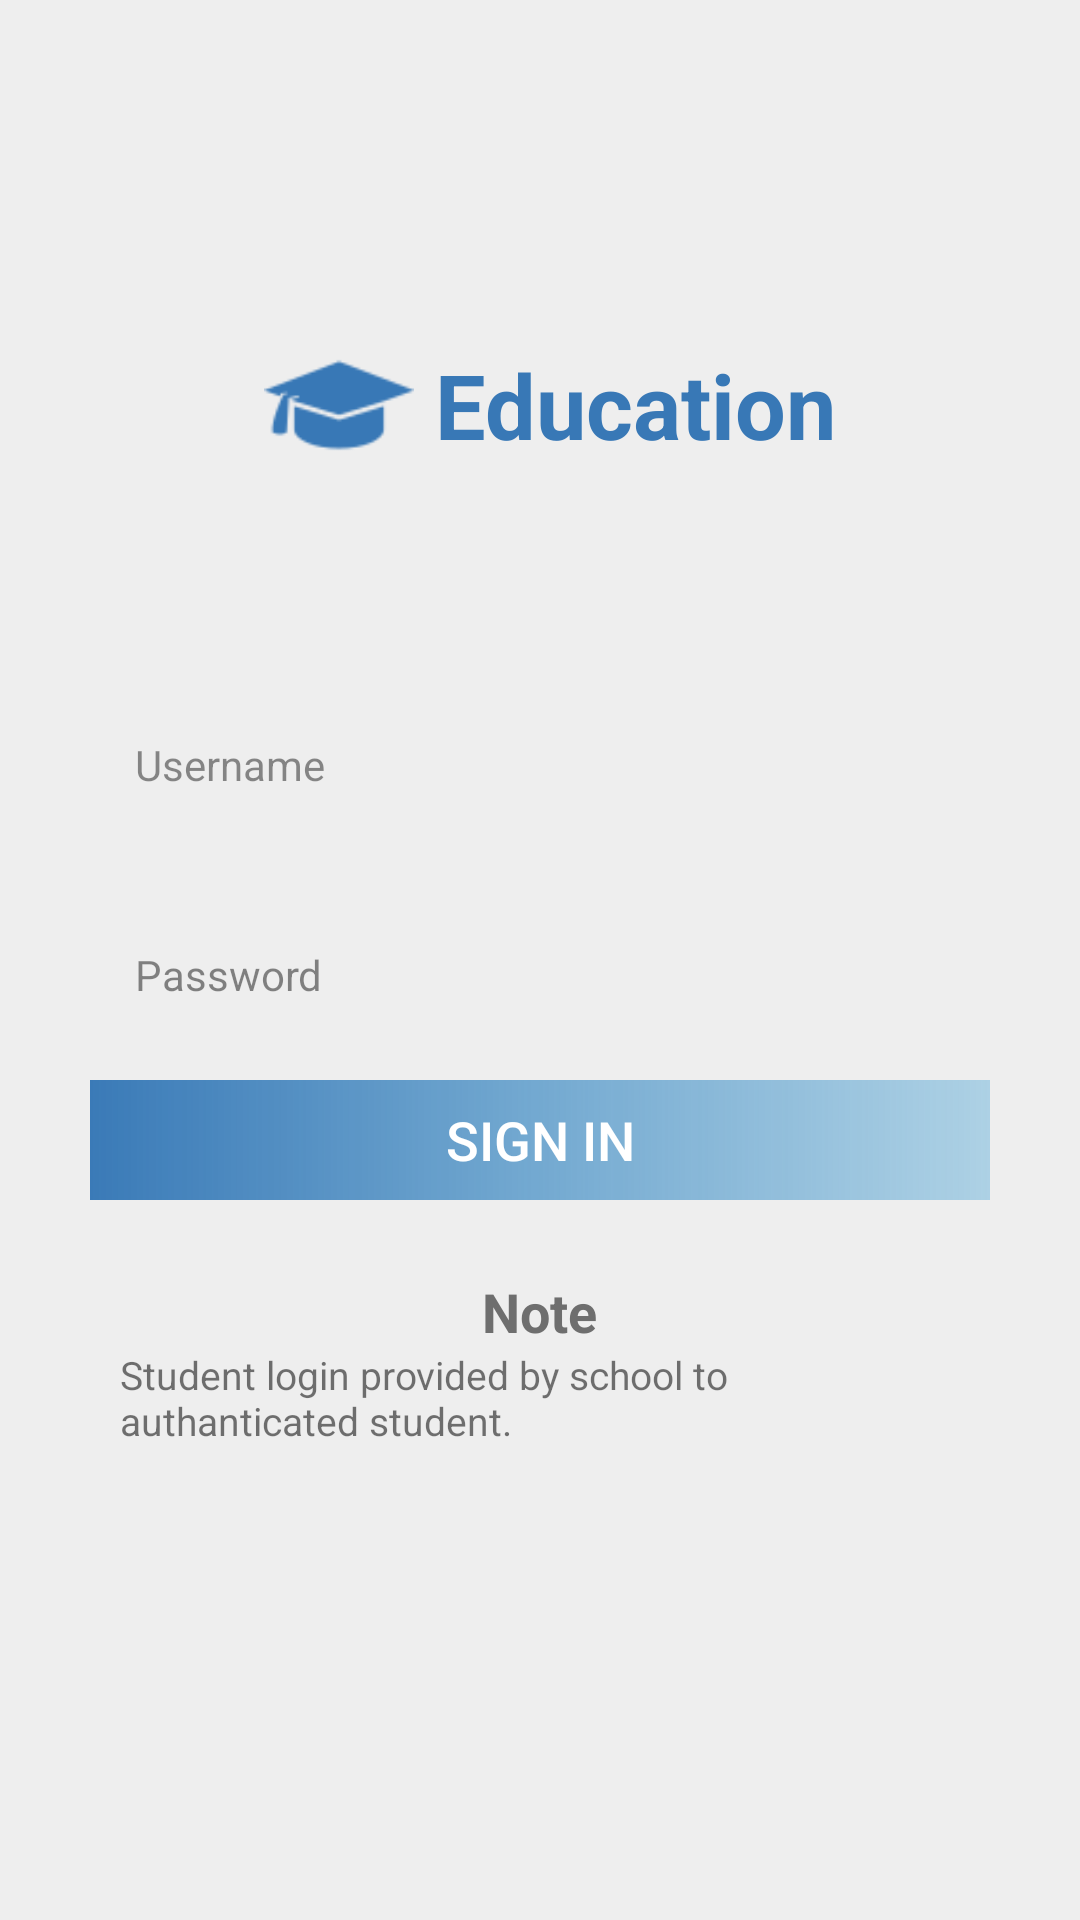

Layout XML and referenced resources for this Android screen:
<!-- AndroidManifest.xml: application theme AppTheme -->
<!-- res/layout/activity_login.xml -->
<?xml version="1.0" encoding="utf-8"?>
<RelativeLayout xmlns:android="http://schemas.android.com/apk/res/android"
    xmlns:app="http://schemas.android.com/apk/res-auto"
    xmlns:tools="http://schemas.android.com/tools"
    android:layout_width="match_parent"
    android:layout_height="match_parent"
    tools:context=".MainActivity">

    <LinearLayout
        android:layout_width="match_parent"
        android:layout_height="match_parent"
        android:background="#EEEEEE"
        android:orientation="vertical">

        <LinearLayout
            android:layout_width="match_parent"
            android:layout_height="wrap_content"
            android:layout_marginTop="110dp"
            android:gravity="center"
            android:orientation="horizontal">

            <ImageView
                android:layout_width="wrap_content"
                android:layout_height="50dp"
                android:layout_gravity="center"
                android:src="@drawable/hat" />

            <TextView
                android:layout_width="wrap_content"
                android:layout_height="wrap_content"
                android:text="Education"
                android:textColor="#3878B6"
                android:textSize="30dp"
                android:textStyle="bold" />
        </LinearLayout>

        <EditText
            android:id="@+id/user"
            android:layout_width="match_parent"
            android:layout_height="50dp"
            android:layout_marginLeft="30dp"
            android:layout_marginTop="70dp"
            android:layout_marginRight="30dp"
            android:background="@drawable/edittext"
            android:hint="Username"
            android:paddingLeft="15dp"
            android:textColorHint="#72000000"
            android:textSize="14dp" />

        <EditText
            android:id="@+id/password"
            android:layout_width="match_parent"
            android:layout_height="50dp"
            android:layout_marginLeft="30dp"
            android:layout_marginTop="20dp"
            android:layout_marginRight="30dp"
            android:background="@drawable/edittext"
            android:hint="Password"
            android:paddingLeft="15dp"
            android:textColorHint="#77000000"
            android:textSize="14dp" />

        <Button
            android:id="@+id/btnlogin"
            android:layout_width="match_parent"
            android:layout_height="40dp"
            android:layout_marginLeft="30dp"
            android:layout_marginTop="10dp"
            android:layout_marginRight="30dp"
            android:background="@drawable/linearclr"
            android:text="Sign in"
            android:textColor="#FFFF"
            android:textSize="18dp" />

        <TextView
            android:layout_width="wrap_content"
            android:layout_height="wrap_content"
            android:layout_gravity="center"
            android:layout_marginTop="25dp"
            android:text="Note"
            android:textColor="#6E6E6E"
            android:textSize="18dp"
            android:textStyle="bold" />

        <TextView
            android:layout_width="wrap_content"
            android:layout_height="wrap_content"
            android:layout_marginLeft="40dp"
            android:layout_marginRight="40dp"
            android:text="Student login provided by school to authanticated student."
            android:textSize="13dp" />

    </LinearLayout>


</RelativeLayout>
<!-- resources referenced by this layout -->
<resources>
  <!-- drawable hat: png bitmap (drawable, 1420 bytes) -->
  <!-- drawable linearclr (drawable) -->
  <?xml version="1.0" encoding="utf-8"?>
  <shape xmlns:android="http://schemas.android.com/apk/res/android">
  
      <gradient
          android:startColor="#3A7AB7"
          android:centerColor="#B7438EC5"
          android:endColor="#684FA7D7"/>
  
  </shape>
  <style name="AppTheme" parent="Theme.AppCompat.Light.DarkActionBar">
          
          <item name="colorPrimary">@color/colorPrimary</item>
          <item name="colorPrimaryDark">@color/colorPrimaryDark</item>
          <item name="colorAccent">@color/colorAccent</item>
          <item name="android:windowBackground">@color/colorWhite</item>
      </style>
  <color name="colorPrimary">#A9D5FD</color>
  <color name="colorPrimaryDark">#4075AA</color>
  <color name="colorAccent">#CCDBE6</color>
  <color name="colorWhite">#FFF</color>
</resources>
